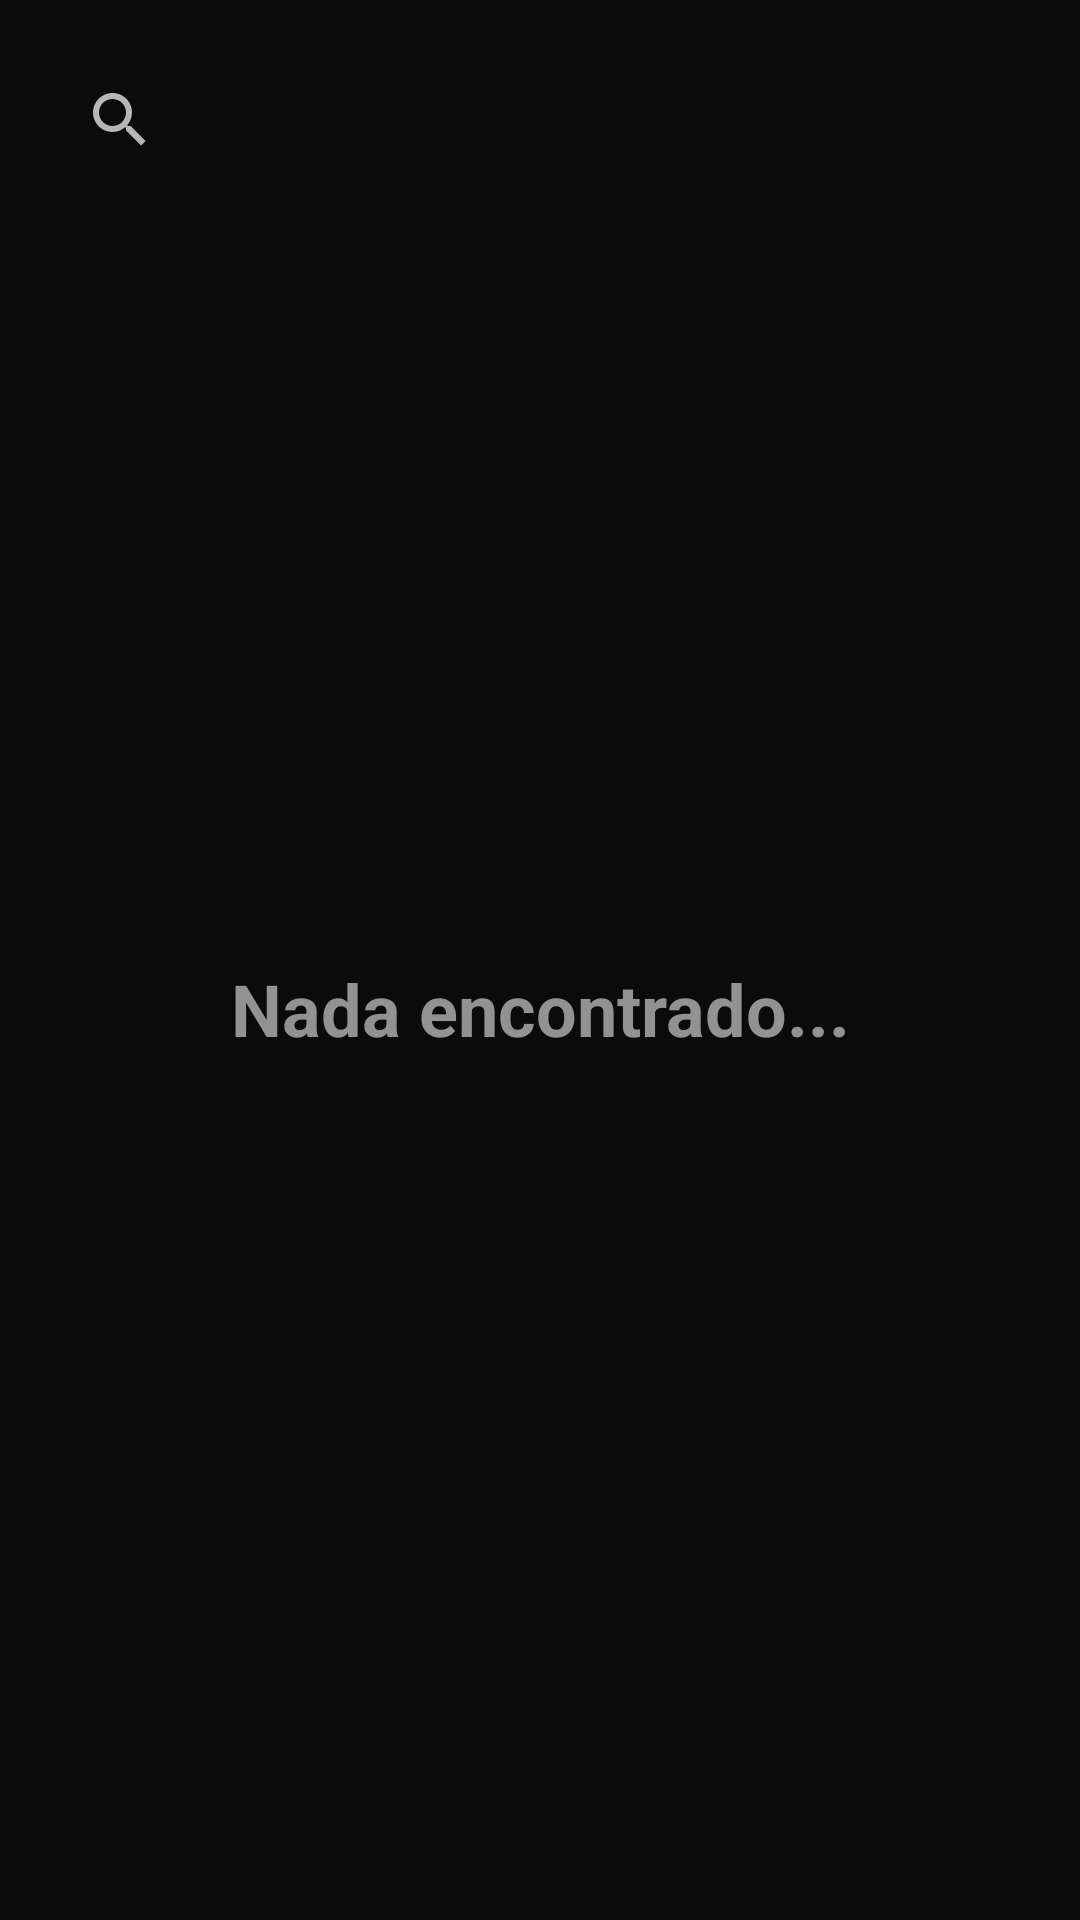

Write the Android layout XML for this screen, with the resource values it uses.
<!-- AndroidManifest.xml: application theme Theme.SplashScreen -->
<!-- res/layout/fragment_search.xml -->
<?xml version="1.0" encoding="utf-8"?>
<ScrollView xmlns:android="http://schemas.android.com/apk/res/android"
    xmlns:app="http://schemas.android.com/apk/res-auto"
    xmlns:tools="http://schemas.android.com/tools"
    style="@style/LayoutStyle"
    android:layout_width="match_parent"
    android:layout_height="match_parent"
    android:fillViewport="true"
    tools:context=".view.pesquisa.PesquisaFragment">

    <androidx.constraintlayout.widget.ConstraintLayout
        android:layout_width="match_parent"
        android:layout_height="wrap_content">

        <SearchView
            android:id="@+id/text_input_search"
            android:layout_width="match_parent"
            android:layout_height="wrap_content"
            android:layout_marginStart="16dp"
            android:layout_marginTop="16dp"
            android:layout_marginEnd="16dp"
            android:clipToPadding="false"
            android:textColorHint="@color/TertiaryLightColor"
            app:hintAnimationEnabled="false"
            app:hintEnabled="false"
            app:layout_constraintEnd_toEndOf="parent"
            app:layout_constraintStart_toStartOf="parent"
            app:layout_constraintTop_toTopOf="parent"
            android:hint="@string/hint_search_text_input_layout"
            app:defaultQueryHint="@string/hint_search_text_input_layout"
            android:queryHint="@string/hint_search_text_input_layout"
            app:startIconDrawable="@drawable/ic_search_16px"
            />
        

        <TextView
            android:id="@+id/tv_search_noting_found"
            style="@style/TitleStyle"
            android:layout_width="wrap_content"
            android:layout_height="wrap_content"
            android:layout_marginBottom="32dp"
            android:text="@string/title_search_noting_found"
            android:textColor="@color/TertiaryLightColor"
            android:textSize="24sp"
            android:visibility="visible"
            app:layout_constraintBottom_toBottomOf="parent"
            app:layout_constraintEnd_toEndOf="parent"
            app:layout_constraintStart_toStartOf="parent"
            app:layout_constraintTop_toBottomOf="@+id/text_input_search" />

        <androidx.recyclerview.widget.RecyclerView
            android:id="@+id/rcy_search_results"
            android:layout_width="match_parent"
            android:layout_height="0dp"
            android:layout_marginTop="8dp"
            android:visibility="gone"
            app:layout_constraintBottom_toBottomOf="parent"
            app:layout_constraintEnd_toEndOf="parent"
            app:layout_constraintStart_toStartOf="parent"
            app:layout_constraintTop_toBottomOf="@+id/tv_search_title_results"
            tools:listitem="@layout/item_search_movies" />

        <TextView
            android:id="@+id/tv_search_title_results"
            style="@style/TitleStyle"
            android:layout_width="wrap_content"
            android:layout_height="wrap_content"
            android:layout_marginStart="16dp"
            android:layout_marginTop="20dp"
            android:text="@string/title_search_results"
            android:textSize="18sp"
            android:visibility="gone"
            app:layout_constraintStart_toStartOf="parent"
            app:layout_constraintTop_toBottomOf="@+id/text_input_search"
            android:layout_marginLeft="16dp" />
    </androidx.constraintlayout.widget.ConstraintLayout>
</ScrollView>
<!-- res/layout/item_search_movies.xml (included above) -->
<?xml version="1.0" encoding="utf-8"?>
<androidx.constraintlayout.widget.ConstraintLayout xmlns:android="http://schemas.android.com/apk/res/android"
    xmlns:app="http://schemas.android.com/apk/res-auto"
    xmlns:tools="http://schemas.android.com/tools"
    android:layout_width="match_parent"
    android:layout_height="wrap_content"
    android:clickable="true"
    android:focusable="true"
    android:foreground="?android:attr/selectableItemBackground"
    android:background="?android:selectableItemBackground"
    android:padding="8dp">

    <androidx.cardview.widget.CardView
        android:id="@+id/cardView"
        style="@style/CardStyle"
        android:layout_width="154dp"
        android:layout_height="99dp"
        android:layout_marginStart="8dp"
        android:layout_marginLeft="8dp"
        app:cardBackgroundColor="@color/primaryColor"
        app:layout_constraintStart_toStartOf="parent"
        app:layout_constraintTop_toTopOf="parent">

        <ImageView
            android:id="@+id/iv_movie_poster_search"
            android:layout_width="match_parent"
            android:layout_height="match_parent"
            android:scaleType="centerCrop"
            tools:srcCompat="@tools:sample/backgrounds/scenic" />
    </androidx.cardview.widget.CardView>

    <TextView
        android:id="@+id/tv_title_movie_search"
        style="@style/TitleStyle"
        android:layout_width="206dp"
        android:layout_height="85dp"
        android:layout_marginStart="16dp"
        android:layout_marginTop="4dp"
        android:layout_marginEnd="16dp"
        android:textSize="14sp"
        app:layout_constraintEnd_toEndOf="parent"
        app:layout_constraintHorizontal_bias="0.0"
        app:layout_constraintStart_toEndOf="@+id/cardView"
        app:layout_constraintTop_toTopOf="@+id/cardView"
        tools:text="Lady and the Tramp" />

</androidx.constraintlayout.widget.ConstraintLayout>
<!-- resources referenced by this layout -->
<resources>
  <color name="TertiaryColor">#3B3B3B</color>
  <color name="TertiaryLightColor">#929292</color>
  <color name="primaryColor">#0b0b0b</color>
  <string name="hint_search_text_input_layout">Pesquise por filmes ou séries</string>
  <string name="title_search_noting_found">Nada encontrado...</string>
  <string name="title_search_results">Resultados</string>
  <style name="CardStyle">
          <item name="cardElevation">0dp</item>
          <item name="cardCornerRadius">0dp</item>
      </style>
  <style name="LayoutStyle">
          <item name="android:background">@color/primaryColor</item>
          <item name="android:scrollbarThumbVertical">@android:color/transparent</item>
      </style>
  <style name="TitleStyle" parent="TextStyle">
          <item name="android:textSize">16sp</item>
      </style>
  <style name="Theme.SplashScreen" parent="Theme.AppCompat.NoActionBar">
          <item name="android:windowBackground">@drawable/splash_screen</item>
      </style>
  <style name="TextStyle">
          <item name="android:textColor">@color/textColor</item>
          <item name="android:textStyle">bold</item>
      </style>
  <!-- drawable splash_screen (drawable) -->
  <?xml version="1.0" encoding="utf-8"?>
  <layer-list xmlns:android="http://schemas.android.com/apk/res/android"
      android:opacity="opaque">
      <item>
          <color android:color="@color/black"/>
      </item>
      
  </layer-list>
  <color name="textColor">#f1f1f1</color>
  <color name="black">#FF000000</color>
</resources>
